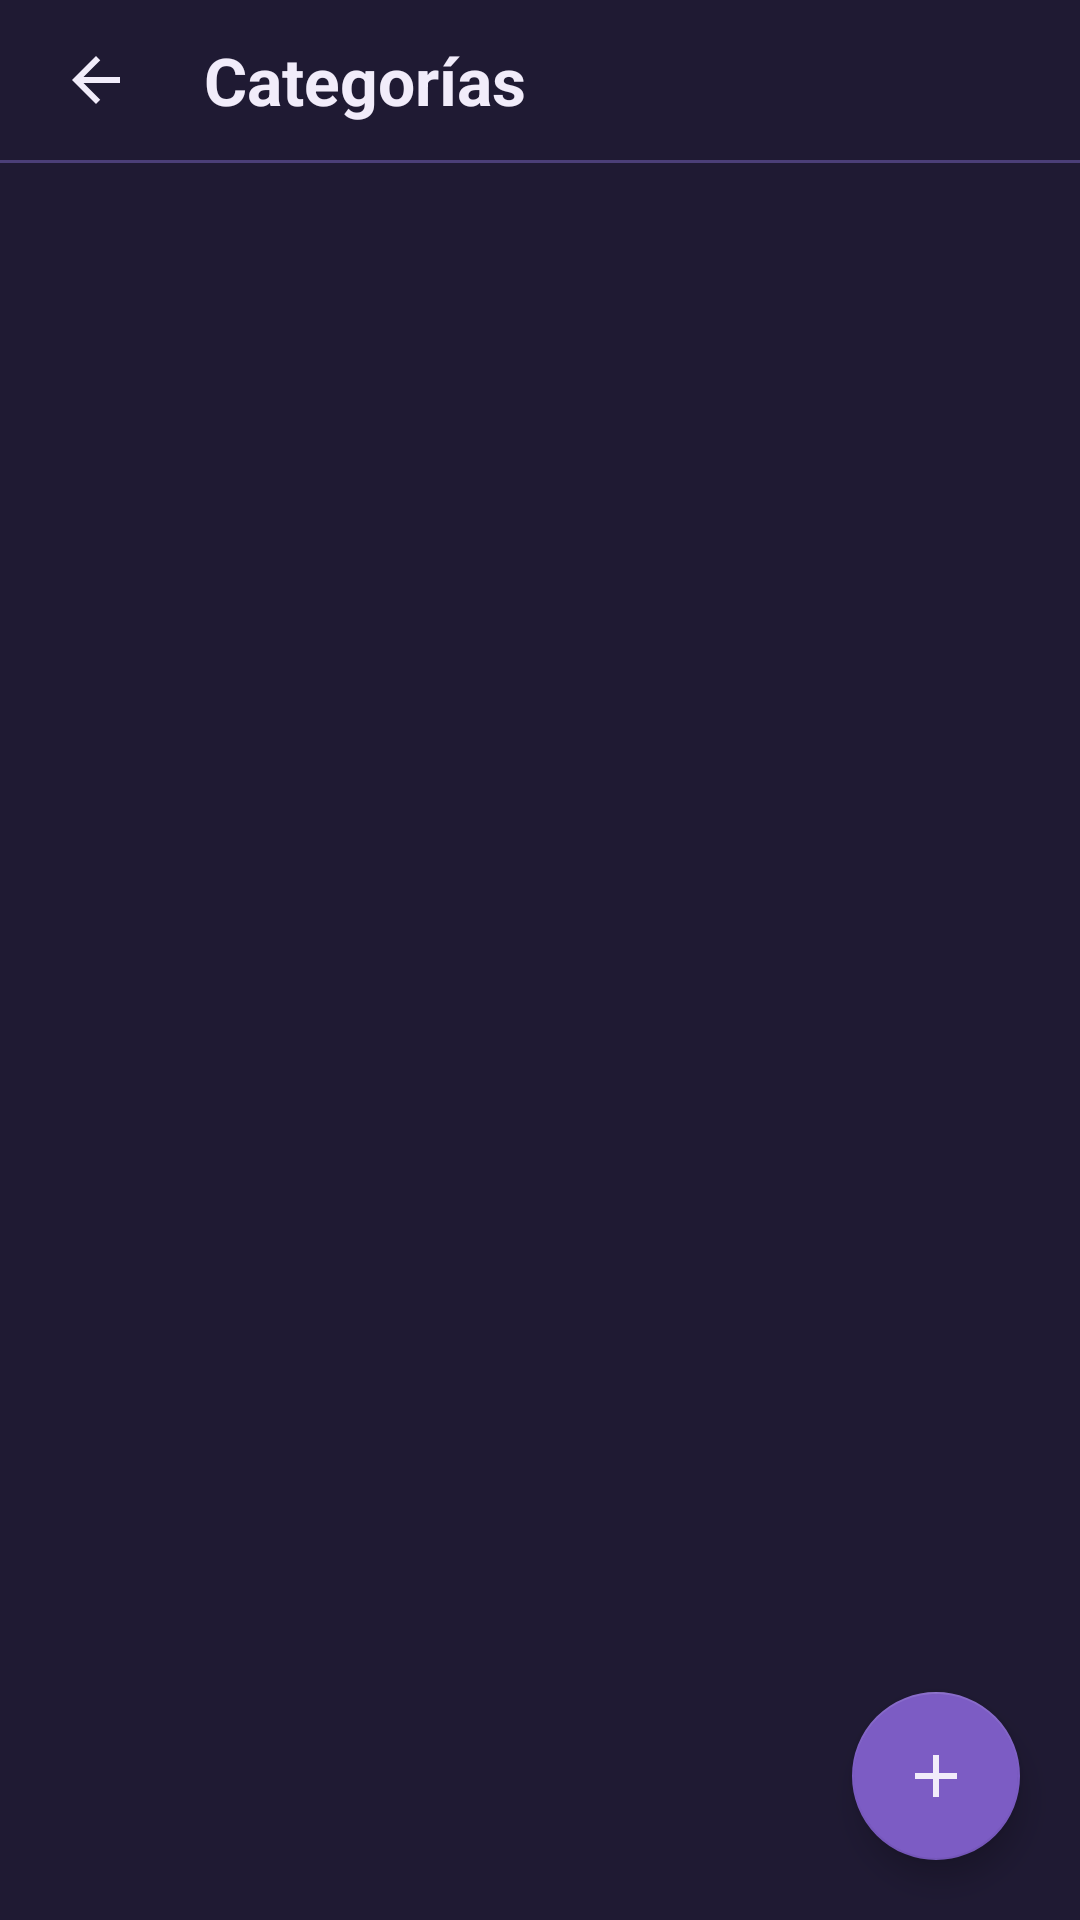

The Android layout XML behind this screen, and the referenced resources:
<!-- AndroidManifest.xml: application theme Theme.MiTiempoSemanal -->
<!-- res/layout/activity_categorias.xml -->
<?xml version="1.0" encoding="utf-8"?>
<LinearLayout xmlns:android="http://schemas.android.com/apk/res/android"
    xmlns:app="http://schemas.android.com/apk/res-auto"
    android:layout_width="match_parent" android:layout_height="match_parent"
    android:orientation="vertical">

    <LinearLayout
        android:layout_width="match_parent" android:layout_height="wrap_content"
        android:gravity="center_vertical" android:orientation="horizontal">
        <ImageButton
            android:id="@+id/btnAtras"
            android:layout_width="48dp" android:layout_height="48dp"
            android:layout_marginStart="8dp" android:background="@null"
            android:contentDescription="@string/volver" android:src="@drawable/ic_atras" />
        <TextView
            android:layout_width="wrap_content" android:layout_height="wrap_content"
            android:padding="12dp" android:text="@string/categorias"
            android:textColor="@color/texto" android:textSize="22sp"
            android:textStyle="bold" />
    </LinearLayout>
    <View
        android:layout_width="match_parent" android:layout_height="1dp"
        android:background="@color/borde" />

    <FrameLayout
        android:layout_width="match_parent" android:layout_height="0dp"
        android:layout_weight="1">
        <androidx.recyclerview.widget.RecyclerView
            android:id="@+id/rvCategorias"
            android:layout_width="match_parent" android:layout_height="match_parent"
            android:clipToPadding="false" android:padding="16dp"
            android:paddingBottom="96dp"
            app:layoutManager="androidx.recyclerview.widget.LinearLayoutManager" />
        <TextView
            android:id="@+id/tvVacio"
            android:layout_width="wrap_content" android:layout_height="wrap_content"
            android:layout_gravity="center" android:text="@string/sin_categorias"
            android:textColor="@color/texto_suave" android:visibility="gone" />
        <com.google.android.material.floatingactionbutton.FloatingActionButton
            android:id="@+id/fabNueva"
            android:layout_width="wrap_content" android:layout_height="wrap_content"
            android:layout_gravity="bottom|end" android:layout_margin="20dp"
            android:contentDescription="@string/nueva_categoria"
            app:backgroundTint="@color/morado" app:srcCompat="@drawable/ic_mas"
            app:tint="@color/texto" />
    </FrameLayout>
</LinearLayout>
<!-- resources referenced by this layout -->
<resources>
  <color name="borde">#4B3F78</color>
  <color name="morado">#7C5CC4</color>
  <color name="texto">#F1ECFA</color>
  <color name="texto_suave">#B9ADD6</color>
  <!-- drawable ic_atras (drawable) -->
  <vector xmlns:android="http://schemas.android.com/apk/res/android"
      android:width="24dp" android:height="24dp"
      android:viewportWidth="24" android:viewportHeight="24">
      <path
          android:fillColor="#F1ECFA"
          android:pathData="M20,11H7.83l5.59,-5.59L12,4l-8,8 8,8 1.41,-1.41L7.83,13H20v-2z" />
  </vector>
  <!-- drawable ic_mas (drawable) -->
  <vector xmlns:android="http://schemas.android.com/apk/res/android"
      android:width="24dp" android:height="24dp"
      android:viewportWidth="24" android:viewportHeight="24">
      <path
          android:fillColor="#F1ECFA"
          android:pathData="M19,13h-6v6h-2v-6H5v-2h6V5h2v6h6v2z" />
  </vector>
  <string name="categorias">Categorías</string>
  <string name="nueva_categoria">Nueva categoría</string>
  <string name="sin_categorias">Aún no hay categorías</string>
  <string name="volver">Volver</string>
  <style name="Theme.MiTiempoSemanal" parent="Theme.MaterialComponents.NoActionBar">
          <item name="colorPrimary">@color/morado</item>
          <item name="colorPrimaryVariant">@color/morado_oscuro</item>
          <item name="colorOnPrimary">@color/texto</item>
          <item name="colorSecondary">@color/rojo_ojos</item>
          <item name="colorOnSecondary">@color/texto</item>
          <item name="colorSurface">@color/superficie</item>
          <item name="colorOnSurface">@color/texto</item>
          <item name="colorOnBackground">@color/texto</item>
          <item name="android:colorBackground">@color/fondo</item>
          <item name="android:textColorPrimary">@color/texto</item>
          <item name="android:textColorSecondary">@color/texto_suave</item>
          <item name="android:textColorHint">@color/texto_suave</item>
          <item name="android:statusBarColor">@android:color/transparent</item>
          <item name="android:navigationBarColor">@android:color/transparent</item>
      </style>
  <color name="morado_oscuro">#5E4A9E</color>
  <color name="rojo_ojos">#E8454F</color>
  <color name="superficie">#2B2444</color>
  <color name="fondo">#1F1A33</color>
</resources>
